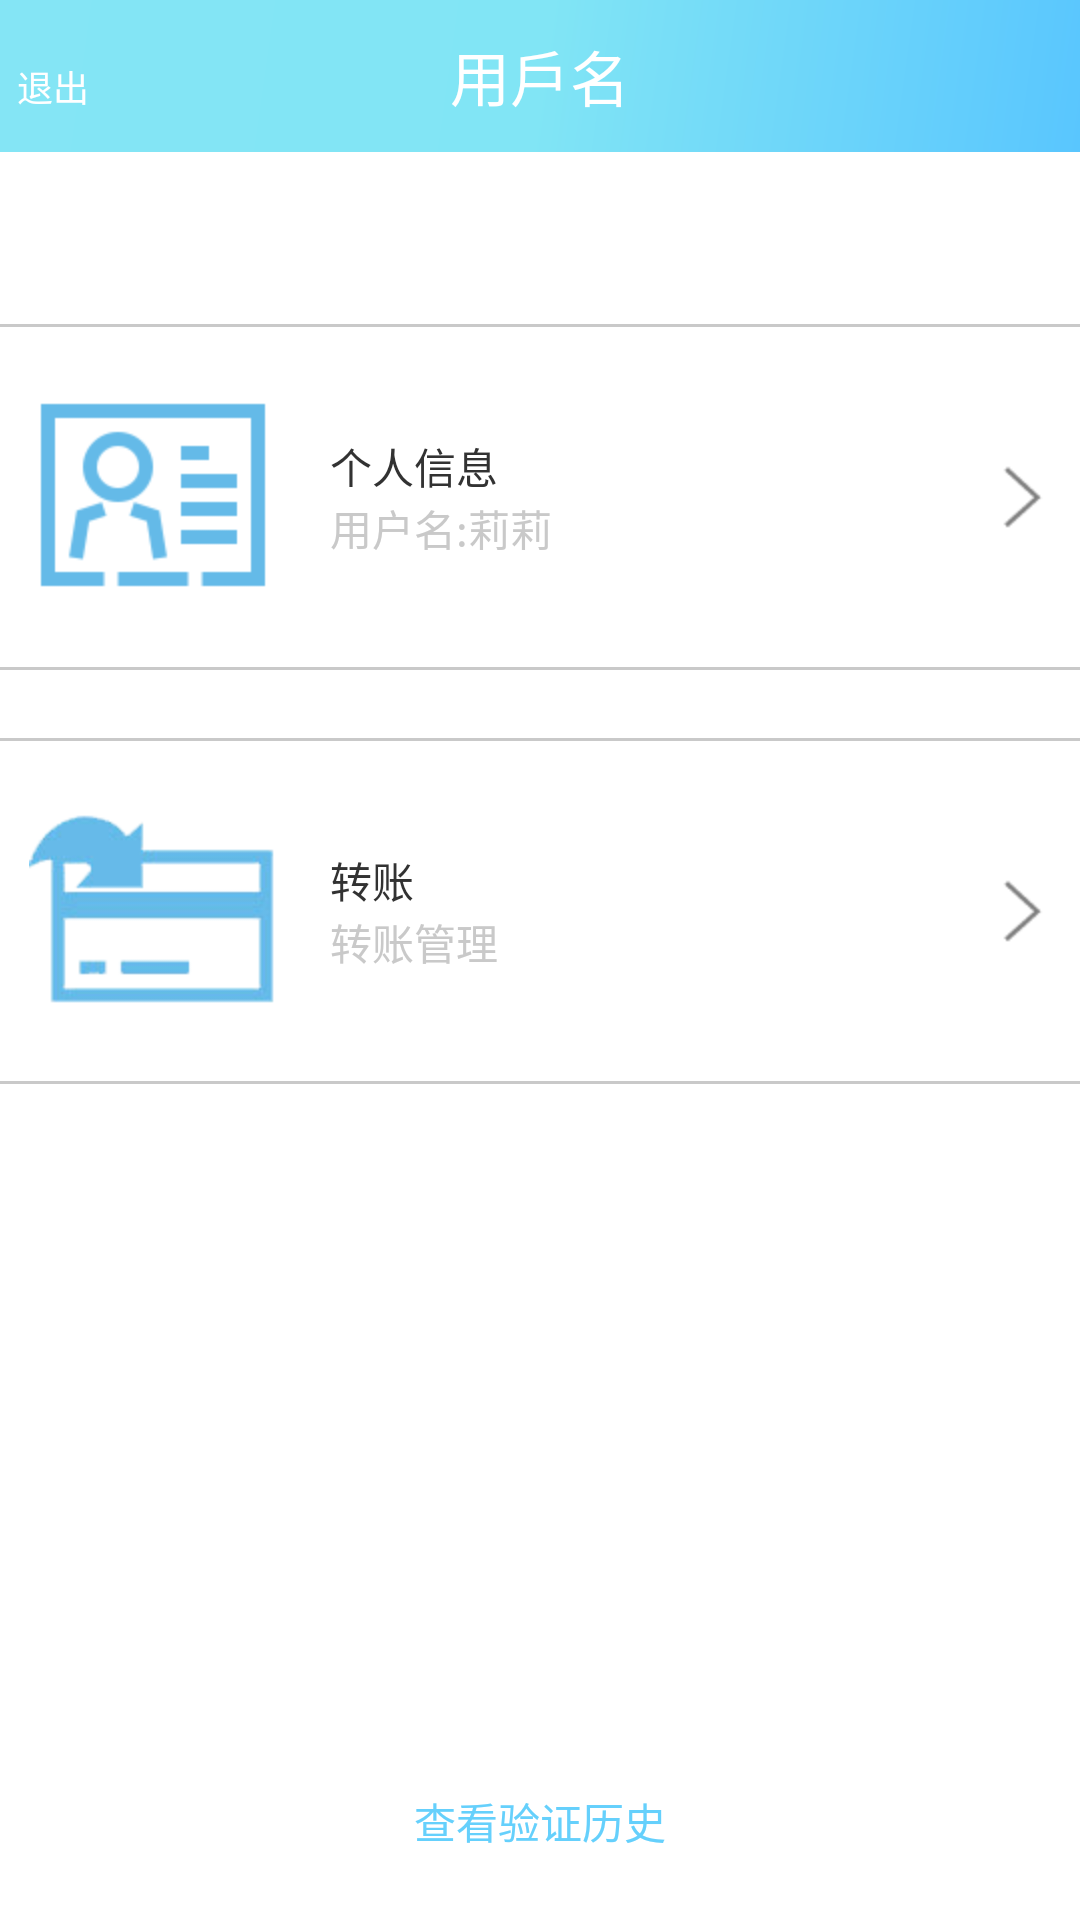

Here is an Android app screen rendered from its layout file. Give the layout XML and the strings, colors and styles it references.
<!-- AndroidManifest.xml: application theme AppTheme -->
<!-- res/layout/accountr.xml -->
<?xml version="1.0" encoding="utf-8"?>

<RelativeLayout xmlns:android="http://schemas.android.com/apk/res/android"
    android:layout_width="match_parent"
    android:layout_height="match_parent"
    android:orientation="vertical" 
    android:background="#fff"
    >
  
 <RelativeLayout 
   android:id="@+id/head"  
   android:layout_width="match_parent"
   android:layout_height="@dimen/j45dp"    
   android:background="@drawable/background_login"
   android:gravity="center"
     >
     <TextView
        android:id="@+id/userName"
        android:layout_width="match_parent"
        android:layout_height="wrap_content"
        android:text="用戶名" 
        android:textSize="20sp"
        android:gravity="center"
        android:textColor="#fff"
        />
     <TextView
        android:id="@+id/exit_text"
        android:layout_width="wrap_content"
        android:layout_height="wrap_content"
        android:text="退出" 
        android:textSize="12sp"
        android:layout_alignBaseline="@id/userName"
        android:textColor="#fff"
        android:layout_marginRight="7sp"
        android:drawableLeft="@drawable/p_login_back"
         android:gravity="center"
         android:layout_marginLeft="@dimen/j5dp"
        />
 </RelativeLayout> 
 <LinearLayout 
     android:layout_width="match_parent"
     android:layout_height="match_parent"
     android:orientation="vertical"
     android:layout_below="@id/head"
     android:layout_marginTop="@dimen/j51_1dp"  
     >
     
  <View
      android:layout_width="match_parent"
      android:layout_height="1dp"
      android:background="#C9C9C9"
        /> 
      <RelativeLayout 
     android:layout_width="match_parent"
     android:layout_height="@dimen/j80_5dp"
     android:layout_marginTop="@dimen/j10dp"
     android:layout_marginBottom="@dimen/j10dp"
          >
     <LinearLayout
     android:id="@+id/personinfo_linear"     
     android:layout_width="match_parent"
     android:layout_height="match_parent"  
     android:orientation="horizontal"
     android:gravity="center_vertical"
         >
      <ImageView 
     android:layout_width="wrap_content"
     android:layout_height="wrap_content"
     android:src="@drawable/personinfo_img"
     android:layout_marginLeft="@dimen/j8_5dp"  
          /> 
     <LinearLayout 
     android:layout_width="wrap_content"
     android:layout_height="wrap_content"
     android:orientation="vertical" 
     android:layout_marginLeft="@dimen/j15dp"
         >
      <TextView 
     android:layout_width="wrap_content"
     android:layout_height="wrap_content" 
     android:text="个人信息"
     android:layout_weight="1" 
          /> 
      <TextView 
     android:layout_width="wrap_content"
     android:layout_height="wrap_content" 
     android:text="用户名:莉莉"
     android:textColor="#C9C9C9"
     android:layout_weight="1" 
          />          
     </LinearLayout>     
     
          
     </LinearLayout>  
       <ImageView 
     android:layout_width="wrap_content"
     android:layout_height="wrap_content"
     android:src="@drawable/arrow"
     android:layout_alignParentRight="true"
     android:layout_centerVertical="true"
     />
     </RelativeLayout> 
    <View
      android:layout_width="match_parent"
      android:layout_height="1dp"
      android:background="#C9C9C9"
      
        />   
   <View
      android:layout_width="match_parent"
      android:layout_height="1dp"
      android:background="#C9C9C9"
      android:layout_marginTop="@dimen/j20dp"
        />
   <RelativeLayout 
     android:layout_width="match_parent"
     android:layout_height="@dimen/j80_5dp" 
     android:layout_marginTop="@dimen/j10dp" 
     android:layout_marginBottom="@dimen/j10dp"     
       >
       
  
   <LinearLayout
     android:id="@+id/payment_linear" 
     android:layout_width="match_parent"
     android:layout_height="match_parent"  
     android:orientation="horizontal"
     android:gravity="center_vertical"
         >
      <ImageView 
     android:layout_width="wrap_content"
     android:layout_height="wrap_content"
     android:src="@drawable/payment_img"
     android:layout_marginLeft="@dimen/j8_5dp"  
          /> 
     <LinearLayout 
     android:layout_width="wrap_content"
     android:layout_height="wrap_content"
     android:orientation="vertical"
     android:layout_marginLeft="@dimen/j15dp"
         >
      <TextView 
     android:layout_width="wrap_content"
     android:layout_height="wrap_content" 
     android:text="转账"
     android:layout_weight="1" 
          /> 
      <TextView 
     android:layout_width="wrap_content"
     android:layout_height="wrap_content" 
     android:text="转账管理"
     android:textColor="#C9C9C9"
     android:layout_weight="1" 
          />          
     </LinearLayout>     
     
     </LinearLayout>  
      <ImageView 
     android:layout_width="wrap_content"
     android:layout_height="wrap_content"
     android:src="@drawable/arrow"
     android:layout_alignParentRight="true"
     android:layout_centerVertical="true"
     />   
      </RelativeLayout>
    <View
      android:layout_width="match_parent"
      android:layout_height="1dp"
      android:background="#C9C9C9"
        />       
 </LinearLayout> 
 <TextView
   android:id="@+id/lookhistory" 
   android:layout_width="wrap_content"
   android:layout_height="wrap_content"
   android:text="查看验证历史" 
   android:textColor="#65D0FC" 
   android:layout_alignParentBottom="true"
   android:layout_marginBottom="@dimen/j20dp"
   android:layout_centerHorizontal="true"
     /> 
</RelativeLayout>
<!-- resources referenced by this layout -->
<resources>
  <dimen name="j10dp">10.0dip</dimen>
  <dimen name="j15dp">15.0dip</dimen>
  <dimen name="j20dp">20.0dip</dimen>
  <dimen name="j45dp">45.0dip</dimen>
  <dimen name="j51_1dp">51.099976dip</dimen>
  <dimen name="j5dp">5.0dip</dimen>
  <dimen name="j80_5dp">80.5dip</dimen>
  <dimen name="j8_5dp">8.5dip</dimen>
  <!-- drawable arrow: png bitmap (drawable-hdpi, 521 bytes) -->
  <!-- drawable background_login (drawable) -->
  <?xml version="1.0" encoding="utf-8"?>
  
  <shape xmlns:android="http://schemas.android.com/apk/res/android" >
      <gradient 
          android:startColor="#84E5F5"
          android:centerColor="#81E5F5"
          android:endColor="#59C6FE"
          android:angle="315"
          />
  
  </shape>
  <!-- drawable payment_img: png bitmap (drawable-hdpi, 3887 bytes) -->
  <!-- drawable personinfo_img: png bitmap (drawable-hdpi, 2266 bytes) -->
  <style name="AppTheme" parent="AppBaseTheme">
          
      </style>
  <style name="AppBaseTheme" parent="android:Theme.Light">
          
      </style>
</resources>
